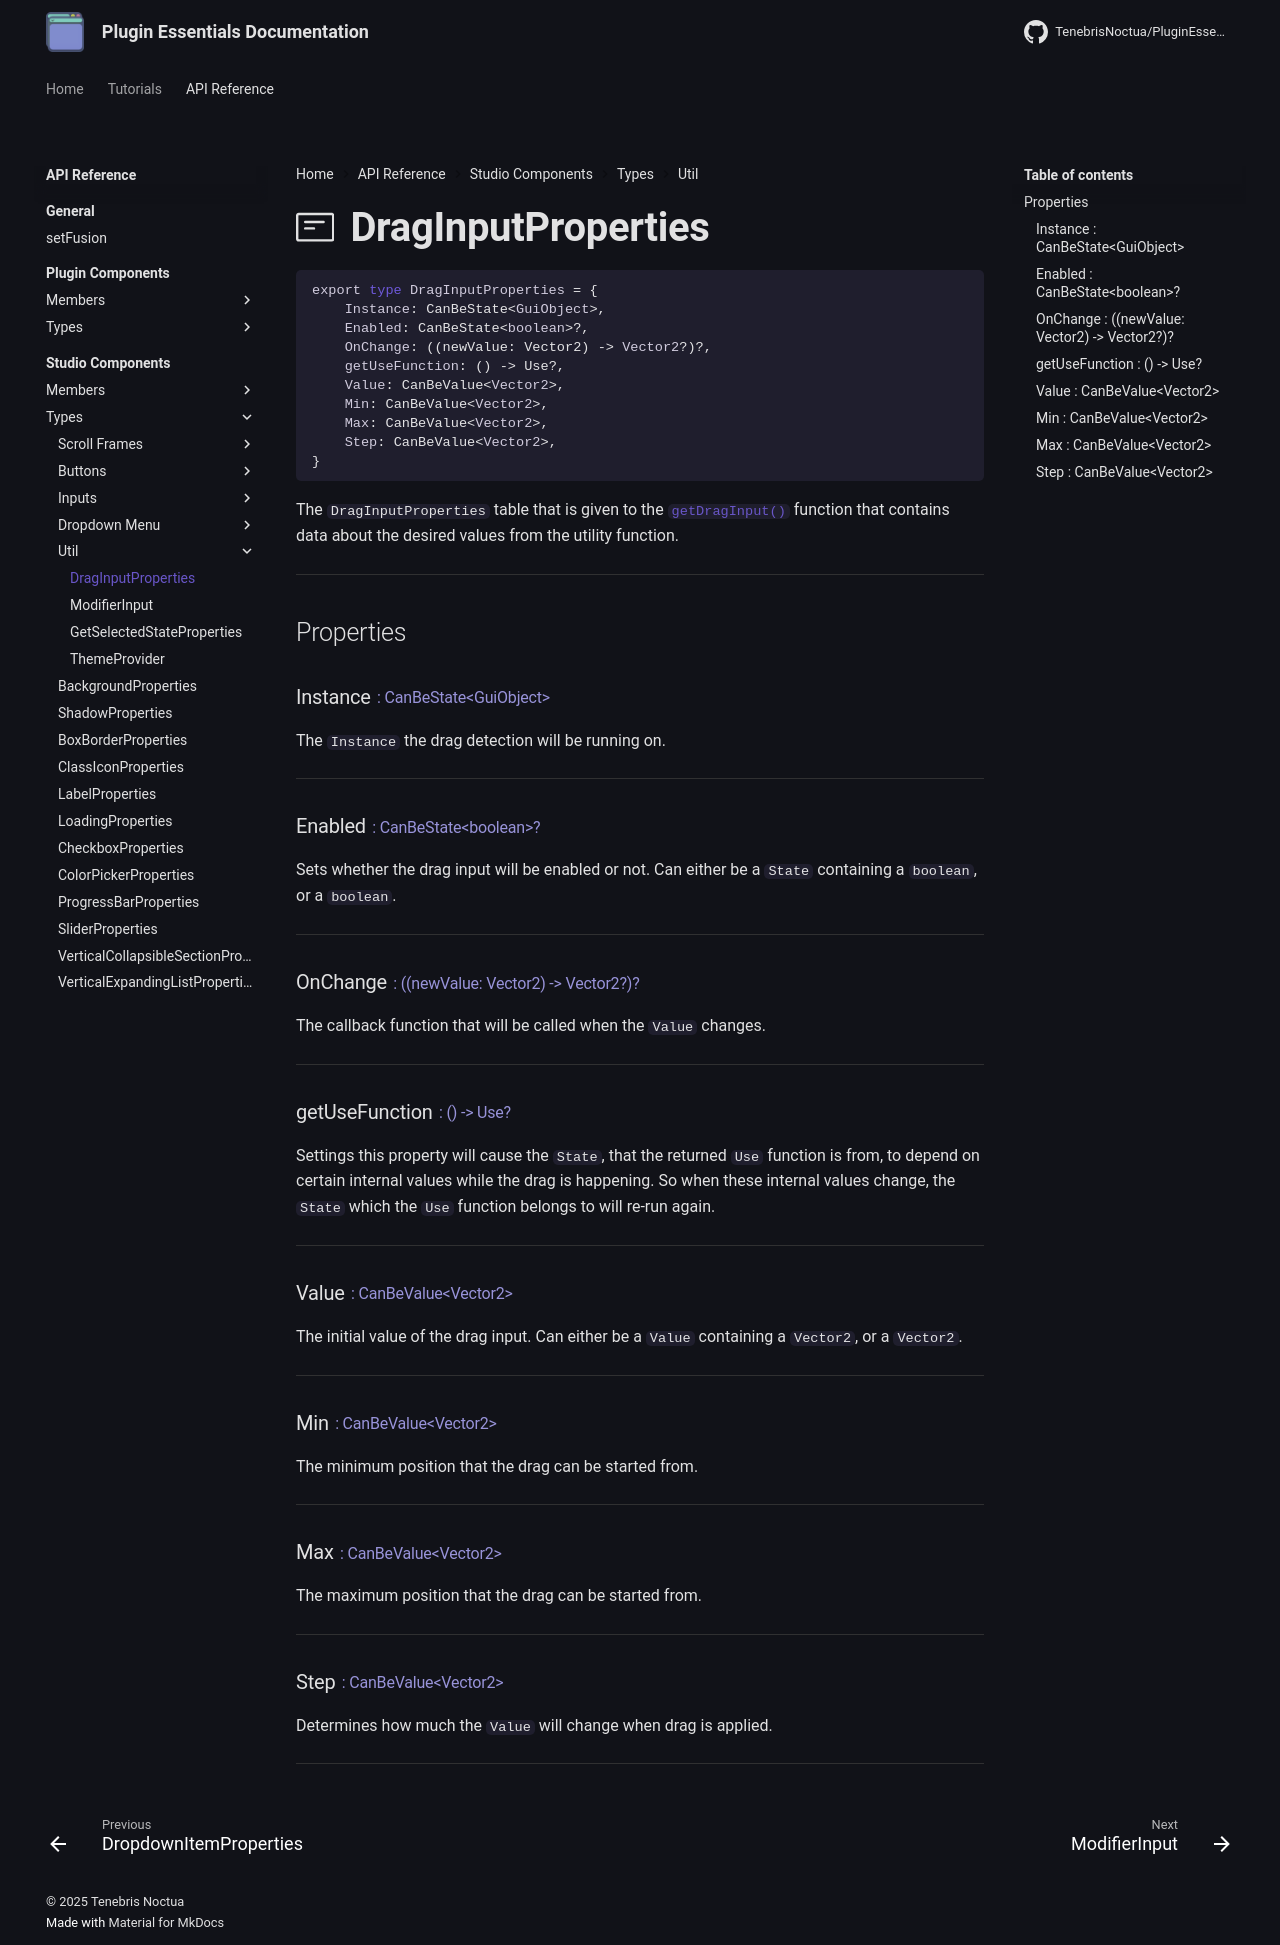

repository: TenebrisNoctua/PluginEssentials · page: api-reference/studio-components/types/util/getDragInput/index.html · generator: mkdocs

<h1 class="api-header" markdown>
    <span class="api-icon" markdown>:octicons-note-24:</span>
    <span class="api-title">DragInputProperties</span>
</h1>

```lua
export type DragInputProperties = {
	Instance: CanBeState<GuiObject>,
	Enabled: CanBeState<boolean>?,
	OnChange: ((newValue: Vector2) -> Vector2?)?,
	getUseFunction: () -> Use?,
	Value: CanBeValue<Vector2>,
	Min: CanBeValue<Vector2>,
	Max: CanBeValue<Vector2>,
	Step: CanBeValue<Vector2>,
}
```

The `DragInputProperties` table that is given to the [`getDragInput()`](../../members/util/getDragInput.md) function that contains data about the desired values from the utility function.

----

## Properties

<h3 markdown>
    Instance
    <span class="api-property-type">
        : CanBeState&lt;GuiObject&gt;
    </span>
</h3>

The `Instance` the drag detection will be running on.

----

<h3 markdown>
	Enabled
	<span class="api-property-type">
		: CanBeState&lt;boolean&gt;?
	</span>
</h3>

Sets whether the drag input will be enabled or not. Can either be a `State` containing a `boolean`, or a `boolean`.

----

<h3 markdown>
    OnChange
    <span class="api-property-type">
        : ((newValue: Vector2) -> Vector2?)?
    </span>
</h3>

The callback function that will be called when the `Value` changes.

----

<h3 markdown>
    getUseFunction
    <span class="api-property-type">
        : () -> Use?
    </span>
</h3>

Settings this property will cause the `State`, that the returned `Use` function is from, to depend on certain internal values while the drag is happening. So when these internal values change, the `State` which the `Use` function belongs to will re-run again.

----

<h3 markdown>
	Value
	<span class="api-property-type">
		: CanBeValue&lt;Vector2&gt;
	</span>
</h3>

The initial value of the drag input. Can either be a `Value` containing a `Vector2`, or a `Vector2`.

----

<h3 markdown>
    Min
    <span class="api-property-type">
        : CanBeValue&lt;Vector2&gt;
    </span>
</h3>

The minimum position that the drag can be started from.

----

<h3 markdown>
    Max
    <span class="api-property-type">
        : CanBeValue&lt;Vector2&gt;
    </span>
</h3>

The maximum position that the drag can be started from.

----

<h3 markdown>
    Step
    <span class="api-property-type">
        : CanBeValue&lt;Vector2&gt;
    </span>
</h3>

Determines how much the `Value` will change when drag is applied.

----
